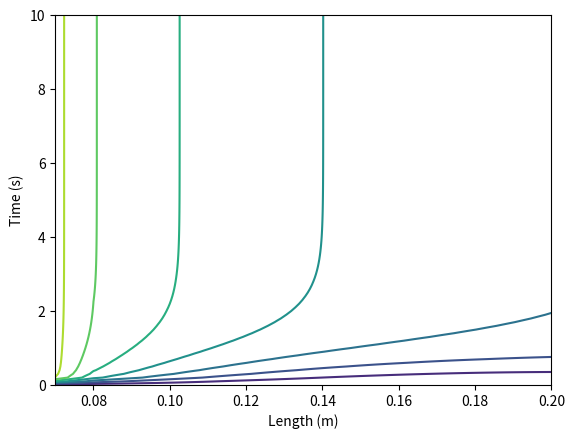

Python code for this plot: (Note: this script raises an exception after producing the figure.)

import numpy as np
import matplotlib.pyplot as plt
from mpl_toolkits.mplot3d import Axes3D
from matplotlib.collections import LineCollection
from matplotlib.colors import colorConverter
from math import *
from matplotlib import colors as mcolors
from matplotlib import cm

NUM_PTS_R_TC = 50
NUM_PTS_R_STL = 50
NUM_PTS_T = 100
TIME = 10 # secs
T_inital = 293 # K
T_amb = 303 # K
T_final = 573 # K

h = 200 # W/m^2-K
RHO_TC = 15.25*1e3 # Tungsten Carbide Kg/m^3
Cp_TC = 0.184 # KJ/Kg-K
K_TC = 28 # W/m-K

RHO_STL = 7833 # Steel 0.5% C Kg/m^3
Cp_STL = 0.465 # KJ/Kg-K
K_STL = 54 # W/m-K

DIFF_TC = K_TC/(RHO_TC*Cp_TC)
DIFF_STL = K_STL/(RHO_STL*Cp_STL)

inR_TC = 70*1e-3 # m
outR_TC = 80*1e-3 # m

inR_STL = 80*1e-3 # m
outR_STL = 200*1e-3 # m

thickness_TC = outR_TC - inR_TC
thickness_STL = outR_STL -inR_STL

DELTA_R_TC = thickness_TC/NUM_PTS_R_TC
DELTA_R_STL = thickness_STL/NUM_PTS_R_STL

DELTA_T = TIME / NUM_PTS_T

betaTC = (DIFF_TC * DELTA_T) / DELTA_R_TC
betaSTL = (DIFF_STL * DELTA_T) / DELTA_R_STL

GAMMA = (K_STL*DELTA_R_TC)/(K_TC*DELTA_R_STL)

LAMBDA = (h*DELTA_R_STL)/K_STL


# def matrix_builder_STL():
#
#
#     n_STL = len(spaceLocations_STL)-2
#
#     A_STL = np.zeros((n_STL,n_STL))
#
#     for i in range(0,n_STL-1):
#         A_STL[i][i] = (1+2*betaSTL)
#
#     temp = (betaSTL/(1+LAMBDA))*(1+(1/n_STL))
#
#     A_STL[n_STL-1][n_STL-1] = 1+2*betaSTL-temp
#
#
#     for i in range(0,n_STL-1):
#         A_STL[i][i+1] = -betaSTL*(1+(1/(i+1)))
#         A_STL[i+1][i] = -betaSTL*(1-(1/(i+2)))
#
#
#     b_STL = np.full(n_STL, T_inital)
#
#     b_STL[n_STL-1] = b_STL[n_STL-1] + ((LAMBDA*betaSTL)/(1+LAMBDA))*(1+(1/n_STL))*T_amb
#
#
#     return A_STL, b_STL
#
# def matrix_builder_TC(T_first_STL):
#
#     n_TC = len(spaceLocations_TC) - 2
#
#     A_TC = np.zeros((n_TC, n_TC))
#
#     for i in range(0, n_TC - 1):
#         A_TC[i][i] = (1 + 2 * betaTC)
#
#     temp = (betaTC / (1 + GAMMA)) * (1 + (1 / n_TC))
#
#     A_TC[n_TC - 1][n_TC - 1] = 1 + 2 * betaTC - temp
#
#     for i in range(0,n_TC-1):
#         A_TC[i][i+1] = -betaTC*(1+(1/(i+1)))
#         A_TC[i+1][i] = -betaTC*(1-(1/(i+2)))
#
#     b_TC = np.full(n_TC, T_inital)
#
#     b_TC[n_TC - 1] = b_TC[n_TC - 1] + ((GAMMA * betaTC) / (1 + GAMMA)) * (1 + (1 / n_TC)) * T_first_STL
#
#     return A_TC, b_TC
#
# def matrix_builder(spaceLocations_STL, spaceLocations_TC):
#
#     n = (len(spaceLocations_STL)-2)+(len(spaceLocations_TC)-2)
#     A_TC = np.zeros(len(spaceLocations_TC)-3)
#     A_STL = np.zeros(len(spaceLocations_STL)-2)
#     C_TC = np.zeros(len(spaceLocations_TC)-2)
#     C_STL = np.zeros(len(spaceLocations_STL)-3)
#     B_TC = np.zeros(len(spaceLocations_TC)-2)
#     B_STL = np.zeros(len(spaceLocations_STL)-2)
#     A = np.zeros((n,n))
#
#
#     for i in range(0, len(A_STL)):
#
#         A_STL[i] = - betaSTL*(1/DELTA_R_STL-1/(inDia_STL+(i+1)*DELTA_R_STL))
#
#     for i in range(0, len(A_TC)):
#         A_TC[i] = - betaTC * (1 / DELTA_R_TC - 1 / (inDia_TC + (i+1) * DELTA_R_TC))
#
#     A_STL[0] = A_STL[0]/(1+GAMMA)
#
#     for i in range(0, len(C_TC)):
#
#         C_TC[i] = - betaTC*(1/DELTA_R_TC+1/(inDia_TC+(i+1)*DELTA_R_TC))
#
#     for i in range(0, len(C_STL)):
#         C_STL[i] = - betaSTL * (1 / DELTA_R_STL + 1 / (inDia_STL + (i+1) * DELTA_R_STL))
#
#     C_TC[-1] = (GAMMA*C_TC[-1])/(1+GAMMA)
#
#     for i in range(0,len(B_TC)):
#         B_TC[i] = 1+(2*betaTC)/DELTA_R_TC
#
#     for i in range(0,len(B_STL)):
#         B_STL[i] = 1+(2*betaSTL)/DELTA_R_STL
#
#     B_TC[-1] = B_TC[-1]+C_TC[-1]/(1+GAMMA)
#     B_STL[0] = B_STL[0]+(A_STL[0]*GAMMA)/(1+GAMMA)
#     B_STL[-1] = B_STL[-1]+ C_STL[-1]/(1+LAMBDA)
#
#
#     for i in range(0,len(spaceLocations_TC)-2):
#
#         A[i][i] = B_TC[i]
#
#     for i in range((len(spaceLocations_TC)-2), n):
#
#         A[i][i] = B_STL[i-(len(spaceLocations_TC)-2)]
#
#
#     for i in range(0,len(spaceLocations_TC)-2):
#
#         A[i][i+1] = C_TC[i]
#
#     for i in range(0, len(spaceLocations_TC) - 3):
#         A[i+1][i] = A_TC[i]
#
#
#     for i in range((len(spaceLocations_TC)-2), n-1):
#
#         A[i][i+1] = C_STL[i-(len(spaceLocations_TC)-2)]
#
#
#     for i in range((len(spaceLocations_TC)-3), n-1):
#
#         A[i+1][i] = A_STL[i-(len(spaceLocations_TC)-3)]
#
#
#     b = np.full(n, T_inital)
#
#
#
#     return A, b, n, C_STL
#
#
# def boundary_vector(t,n, C_STL):
#
#     BoundaryTerm = np.zeros(n)
#     T = T_inital + (T_final-T_inital)*(1-exp(-10*t))
#
#     BoundaryTerm[0] = betaTC*T*(1/DELTA_R_TC-1/(inDia_TC+DELTA_R_TC))
#
#     BoundaryTerm[-1] = (-LAMBDA*C_STL[-1]*T_amb)/(1+LAMBDA)
#
#     return BoundaryTerm

def matrix_builder(spaceLocations, timeLocations):


    A = np.zeros((len(spaceLocations), len(spaceLocations)))

    A[0][0] = 1

    for i in range(1, NUM_PTS_R_TC):
        A[i][i+1] = -betaTC*(1/DELTA_R_TC + 1/spaceLocations[i])
        A[i][i-1] = -betaTC*(1/DELTA_R_TC - 1/spaceLocations[i])
        A[i][i] = 1+(2*betaTC)/DELTA_R_TC

    A[NUM_PTS_R_TC][NUM_PTS_R_TC+1] = -GAMMA
    A[NUM_PTS_R_TC][NUM_PTS_R_TC] = 1+GAMMA
    A[NUM_PTS_R_TC][NUM_PTS_R_TC-1] = -1

    for i in range(NUM_PTS_R_TC+1, len(spaceLocations)-1):
        A[i][i+1] = -betaSTL*(1/DELTA_R_STL + 1/spaceLocations[i])
        A[i][i-1] = -betaSTL*(1/DELTA_R_STL - 1/spaceLocations[i])
        A[i][i] = 1+(2*betaSTL)/DELTA_R_STL

    A[-1][-1] = (1+LAMBDA)
    A[-1][-2] = -1

    b = np.full(len(spaceLocations), T_inital)
    b[0] =  T_inital+(T_final-T_inital)*(1 - exp(-10*DELTA_T))
    b[NUM_PTS_R_TC] = 0
    b[-1] = LAMBDA*T_amb


    return A,b







def meshing():

    spaceMeshLocations_TC = np.zeros(NUM_PTS_R_TC+1)
    spaceMeshLocations_STL = np.zeros(NUM_PTS_R_STL + 1)
    timeMeshLocations = np.zeros(NUM_PTS_T+1)

    for i in range(0,NUM_PTS_R_TC+1):
        spaceMeshLocations_TC[i] = inR_TC+i*DELTA_R_TC

    for i in range(0, NUM_PTS_R_STL + 1):
        spaceMeshLocations_STL[i] = inR_STL+i * DELTA_R_STL

    for i in range(0,NUM_PTS_T+1):
        timeMeshLocations[i] = i*DELTA_T

    # n = len(spaceMeshLocations_STL)+len(spaceMeshLocations_TC)-1
    # spaceMeshLocations = np.zeros(n)

    spaceMeshLocations_STL= np.delete(spaceMeshLocations_STL,0)

    spaceMeshLocations = np.concatenate((spaceMeshLocations_TC, spaceMeshLocations_STL))


    return spaceMeshLocations, timeMeshLocations


def SR_solver(A,b):
    """Sucessive Relaxation Solver"""

    n=len(b)
    relax_factor = 1.76
    epsilon = 1e-8

    # A = np.random.randn(n,n)+4*np.eye(n)
    # b = np.random.randn(n)
    #
    # x = np.linalg.solve(A,b.T)

    x_inital = np.zeros(n)
    x_next = np.zeros(n)
    iteration_number =1


    while True:

        sum =0
        iteration_number = iteration_number+1

        for j in range(0,n):
            sum = sum + A[0][j]*x_inital[j]

        x_next[0] = x_inital[0]+(b[0]-sum)*relax_factor/A[0][0]  # First point

        sum = 0

        for j in range(1,n):
            sum = sum + A[1][j]*x_inital[j]

        x_next[1] = x_inital[1] + (relax_factor * (b[1] -A[1][0]*x_next[0]-sum)) / A[1][1]

        for i in range(2,n):

            sum1 = 0

            for j in range(0,i):

                sum1 = sum1 + A[i][j]*x_next[j]

            sum2 = 0

            for j in range(i,n):
                sum2 = sum2+A[i][j]*x_inital[j]

            x_next[i] = x_inital[i]+(relax_factor*(b[i]-sum1-sum2))/A[i][i]

        x_inital = x_next

        if np.linalg.norm(np.matmul(A,x_next)-b) <= epsilon*np.linalg.norm(b):
            print('Total Iteration : {}'.format(iteration_number))
            break

    return x_next

# def mainSolver(timeLocations):
#
#
#
#     A_STL, b_STL = matrix_builder_STL()
#
#     x_STL = SR_solver(A_STL, b_STL)
#
#     A_TC, b_TC = matrix_builder_TC(x_STL[0])
#
#     x_TC = SR_solver(A_TC, b_TC)
#
#     for i in range(1,len(timeLocations)):
#
#         x_curr_STL = SR_solver(A_STL,x_STL)
#
#         x_curr_TC =  SR_solver(A_TC,x_TC)
#
#         x_STL[:] = x_curr_STL[:]
#         x_TC[:] = x_curr_TC[:]
#     # x_STL2 = SR_solver(A_STL, x_STL)
#     # x_TC2 = SR_solver(A_TC,x_TC)
#
#
#     return  x_TC, x_STL

# def test(timeLocations):
#
#     T = np.zeros(len(timeLocations))
#
#     for i in range(0, len(timeLocations)):
#
#         T[i] = T_inital+(T_final-T_inital)*(1 - exp(-10*i*DELTA_T))

    #
    # plt.plot(timeLocations, T)
    # plt.show()

# def b_matrix_builder(b,BoundaryTerm ):
#
#     b_total = b+BoundaryTerm
#
#     return b_total

# def cc(arg):
#     return mcolors.to_rgba(arg, alpha=0.6)

def plotter(T_history, spaceLocations, timeLocations):

    plt.contour(spaceLocations,timeLocations,T_history)
    plt.xlabel('Length (m)')
    plt.ylabel('Time (s)')

    plt.show()

    # time = timeLocations.tolist()
    #
    # fig = plt.figure()
    # ax = fig.gca(projection='3d')
    # verts = []
    #
    # for i in range(0, T_history.shape[0]):
    #
    #     verts.append(list(zip(spaceLocations, T_history[i,:])))
    #
    # zs = [0.0, 1.0, 2.0]
    # verts = [list(zip(spaceLocations,T_history[0,:])),list(zip(spaceLocations,T_history[30,:])), list(zip(spaceLocations,T_history[80,:]))]
    #
    # poly = PolyCollection(verts, facecolors = ['r','g','b'])
    # poly.set_alpha(0.7)
    # ax.add_collection3d(poly,zs=zs, zdir='x')
    #
    # plt.show()

    fig = plt.figure()
    ax = fig.gca(projection = '3d')
    zs = range(0,T_history.shape[0])
    verts = []

    for z in zs:
        ys = T_history[z,:]
        verts.append(list(zip(spaceLocations,ys)))

    poly = LineCollection(verts, linewidths=5)

    # ax.plot_trisurf(poly, zs=zs)
    ax.add_collection3d(poly, zs= zs, zdir='y')
    ax.set_xlim3d(0.07, 0.20)
    ax.set_ylim3d(0,100)
    ax.set_zlim3d(0,600)



    #
    # plt.plot(spaceLocations, T_history[0,:], 'r')
    # plt.plot(spaceLocations, T_history[20, :], 'g')
    # plt.plot(spaceLocations, T_history[30, :],'b')
    # plt.plot(spaceLocations, T_history[50, :], '-ro')
    # plt.plot(spaceLocations, T_history[80, :], '-go')
    # plt.xlabel('Length (m)')
    # plt.ylabel('Temp')
    plt.show()



# def main_solver():
#
#
#     spaceLocations_TC, spaceLocations_STL, timeLocations = meshing()
#
#
#
#     A, b, n, C_STL = matrix_builder(spaceLocations_STL, spaceLocations_TC)
#
#     BoundaryTerm = boundary_vector(DELTA_T, n, C_STL)
#     # BoundaryTerm[-1] = (-LAMBDA*C_STL[-1]*T_amb)/(1+LAMBDA)
#
#     b_total = b_matrix_builder(b, BoundaryTerm)
#
#     x_intial = np.linalg.solve(A, b_total)
#     x_curr = np.zeros(n)
#     T_history = np.zeros((len(timeLocations), n))
#     T_history_new = np.zeros((len(timeLocations), n+3))
#     T_history[0,:] = x_intial[:]
#
#     for i in range(1, len(timeLocations)):
#
#         BoundaryTerm = boundary_vector((i+1)*DELTA_T,n, C_STL)
#
#         x_total = b_matrix_builder(x_intial, BoundaryTerm)
#
#         x_curr = np.linalg.solve(A, x_total)
#
#         x_intial[:] = x_curr[:]
#
#         T_history[i,:] = x_curr[:]
#
#
#     for i in range(0, T_history.shape[0]):
#
#         temp = T_history[i,:]
#
#         index = int(n / 2)
#
#         T_interface = (temp[index-1]+ GAMMA*temp[index])/(1+GAMMA)
#
#         T_n = (temp[-1] + (LAMBDA*T_amb))/(1+LAMBDA)
#
#         T_0 = T_inital+(T_final-T_inital)*(1 - exp(-10*(i+1)*DELTA_T))
#
#
#         temp = np.insert(temp,index,T_interface)
#
#         temp = np.insert(temp,0,T_0)
#
#         temp = np.append(temp,T_n)
#
#         T_history_new[i,:] = temp
#
#         temp[:] = 0
#
#
#     spaceLocations_TC = spaceLocations_TC+inDia_TC
#     spaceLocations_STL = spaceLocations_STL+inDia_STL
#
#     spaceLocations_STL = np.delete(spaceLocations_STL,0)
#
#     spaceLocation_actual = np.concatenate((spaceLocations_TC,spaceLocations_STL))
#
#
#
#     return T_history_new, spaceLocation_actual, timeLocations
#

def main_Solver(A, b, spaceLocations, timeLocations):

    x_inital =  np.linalg.solve(A, b)
    T_history = np.zeros((len(timeLocations), len(spaceLocations)))
    T_history[0, :] = T_inital
    T_history[0, -1] = T_amb
    T_history[1,:] = x_inital[:]

    for i in range(2, len(timeLocations)):

        x_inital[0] = T_inital+(T_final-T_inital)*(1 - exp(-10*(i+1)*DELTA_T))
        x_inital[NUM_PTS_R_TC] = 0
        x_inital[-1]= LAMBDA*T_amb

        x_curr = np.linalg.solve(A,x_inital)

        x_inital[:] = x_curr[:]
        T_history[i,:] = x_curr[:]
        x_curr[:] = 0

    return T_history









spaceLocations, timeLocations = meshing()

A, b = matrix_builder(spaceLocations, timeLocations)

T_history = main_Solver(A,b,spaceLocations, timeLocations)

plotter(T_history, spaceLocations, timeLocations)

#
# _,_, timeLocations = meshing()
#
# test(timeLocations)





